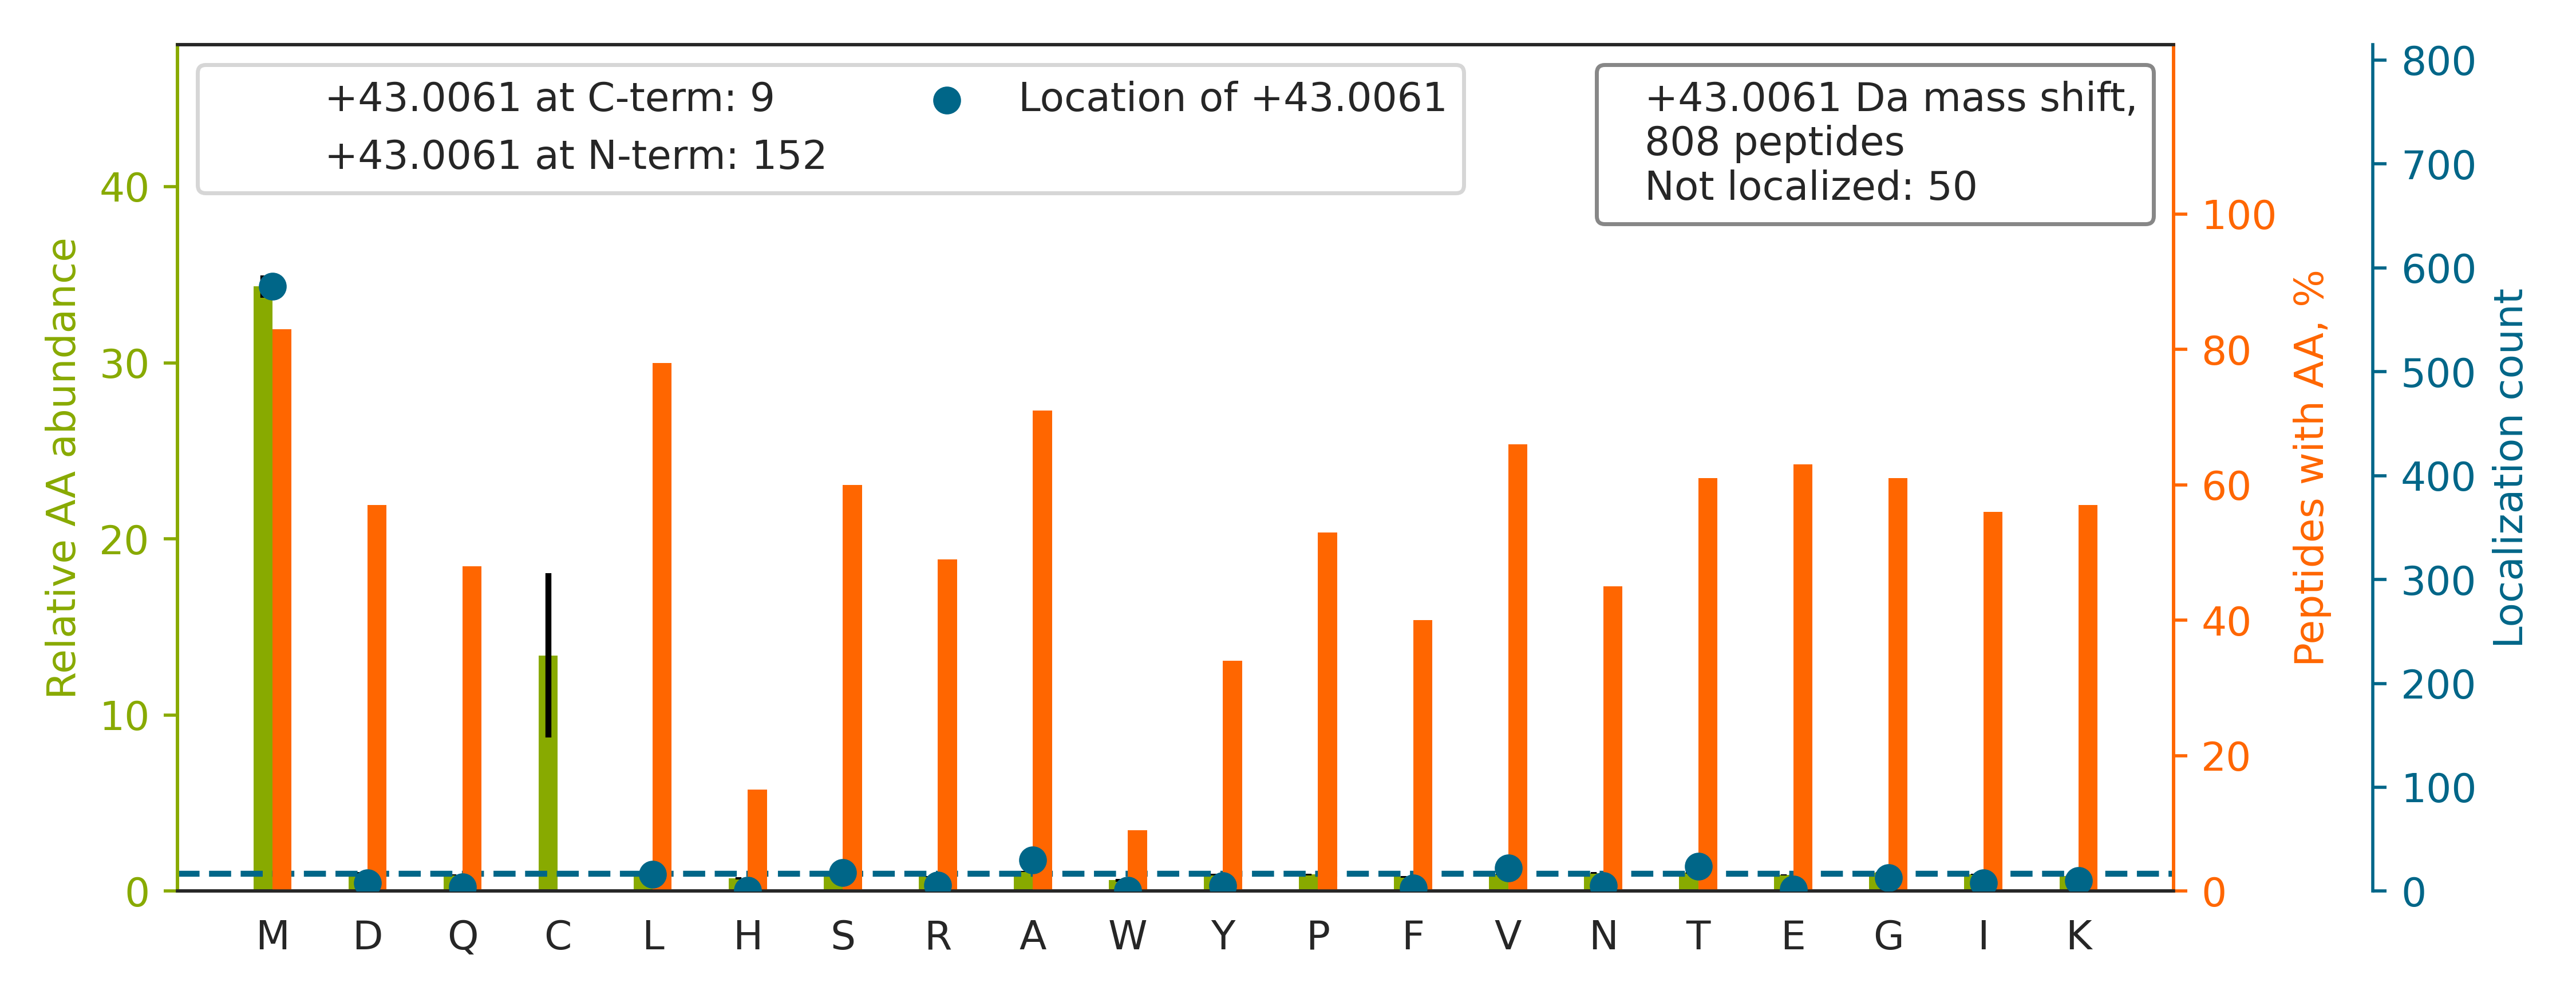

The data file committed next to this chart (first rows):
top isoform	localization score	spectrum
TTGIVMDS[+43]GDGVTHTVPIYEGYALPHAILR	0.9419	01CPTAC_COprospective_W_VU_20150901_01CO…
KDLYANNVLSGGT[+43]TMYPGIADR	0.5397	01CPTAC_COprospective_W_VU_20150901_01CO…
KDLYANTVLSGGTTMYPGIA[+43]DR	0.8942	01CPTAC_COprospective_W_VU_20150901_01CO…
LPTGYYFGASAGTGDLS[+43]DNHDIISMK	1	01CPTAC_COprospective_W_VU_20150901_01CO…
AIQLTYNPDESSK[+43]PNMIDAATLK	0.9389	01CPTAC_COprospective_W_VU_20150901_01CO…
IPEISIQDMT[+43]AQVTSPSGK	0.784	01CPTAC_COprospective_W_VU_20150901_01CO…
WGDAGAEYVVESTGVFTTM[+43]EK	0.3017	01CPTAC_COprospective_W_VU_20150901_01CO…
HYGPGWVSMA[+43]NAGK	0.9346	01CPTAC_COprospective_W_VU_20150901_01CO…
KGEPVSAEDLGVSGALTVLMK[+43]	0.7017	01CPTAC_COprospective_W_VU_20150901_01CO…
DFVAEPM[+43]GEKPVGSLAGIGEVLGK	0.5515	01CPTAC_COprospective_W_VU_20150901_01CO…
DLISHDEM[+43]FSDIYK	1	01CPTAC_COprospective_W_VU_20150901_01CO…
KTVTAM[+43]DVVYALK	0.9928	01CPTAC_COprospective_W_VU_20150901_01CO…
DLYANNVLSGGTTM[+43]YPGIADR	0.5342	01CPTAC_COprospective_W_VU_20150901_01CO…
DLYANTVLSGGTTM[+43]YPGIADR	0.9386	01CPTAC_COprospective_W_VU_20150901_01CO…
EMEENFAVEAANYQDTIGR		01CPTAC_COprospective_W_VU_20150901_01CO…
ELQSQISDTSVVLSM[+43]DNSR	0.9389	01CPTAC_COprospective_W_VU_20150901_01CO…
QGQYSPM[+43]AIEEQVAVIYAGVR	0.9938	01CPTAC_COprospective_W_VU_20150901_01CO…
AEVQNLGGELVVSGVDSAM[+43]SLIQAAK	0.9369	01CPTAC_COprospective_W_VU_20150901_01CO…
SSS[+43]HSRAGQSAAGAAPGGGVDTR	0.08503	01CPTAC_COprospective_W_VU_20150901_01CO…
EQQIVIQSSGGLSKDDIENM[+43]VK	0.9954	01CPTAC_COprospective_W_VU_20150901_01CO…
NQINALTSFVDASM[+43]VYGSEEPLAR	0.918	01CPTAC_COprospective_W_VU_20150901_01CO…
VIHDNFGIVEGLM[+43]TTVHAITATQK	0.8627	01CPTAC_COprospective_W_VU_20150901_01CO…
AIGVLTSGGDAQGM[+43]NAAVR	0.996	01CPTAC_COprospective_W_VU_20150901_01CO…
TTGIVLDSGDGVTHNVPIYEGYALPHAIM[+43]R	1	01CPTAC_COprospective_W_VU_20150901_01CO…
LQEEM[+43]LQREEAENTLQSFR	0.9997	01CPTAC_COprospective_W_VU_20150901_01CO…
TT[+43]PMTTQPPNPTFSLLQIGQR	0.6362	01CPTAC_COprospective_W_VU_20150901_01CO…
M[+43]SVQPTVSLGGFEITPPVVLR	0.919	01CPTAC_COprospective_W_VU_20150901_01CO…
TLVSTVGSM[+43]VFNEGEAQR	0.9359	01CPTAC_COprospective_W_VU_20150901_01CO…
DVDEAY[+43]MNKVELESR	0.005593	01CPTAC_COprospective_W_VU_20150901_01CO…
FVDGLM[+43]IHSGDPVNYYVDTAVR	0.9954	01CPTAC_COprospective_W_VU_20150901_01CO…
ILLQGTPVAQM[+43]TEDAVDAER	0.9401	01CPTAC_COprospective_W_VU_20150901_01CO…
APEAWDYGQGFVNEEM[+43]IR	0.9956	01CPTAC_COprospective_W_VU_20150901_01CO…
FFESFGDLSTPDAVM[+43]GNPK	0.9997	01CPTAC_COprospective_W_VU_20150901_01CO…
AAPLQGM[+43]LPGLLAPLR	1	01CPTAC_COprospective_W_VU_20150901_01CO…
LVQAAQM[+43]LQSDPYSVPAR	1	01CPTAC_COprospective_W_VU_20150901_01CO…
IMDPNIVGSEHYDVAR		01CPTAC_COprospective_W_VU_20150901_01CO…
VLYSNM[+43]LGEENTYLWR	0.9992	01CPTAC_COprospective_W_VU_20150901_01CO…
VLNNM[+43]EIGTSLFDEEGAK	0.9999	01CPTAC_COprospective_W_VU_20150901_01CO…
ADRDESSPYAAM[+43]LAAQDVAQR	0.973	01CPTAC_COprospective_W_VU_20150901_01CO…
AIAVLTSGGDAQGM[+43]NAAVR	0.9946	01CPTAC_COprospective_W_VU_20150901_01CO…
APVDFGYVGIDSILEQM[+43]R	0.9208	01CPTAC_COprospective_W_VU_20150901_01CO…
LQNEVESVTGM[+43]LNEAEGK	0.9967	01CPTAC_COprospective_W_VU_20150901_01CO…
IQTYLQSTKPIIDLYEEM[+43]GK	0.997	01CPTAC_COprospective_W_VU_20150901_01CO…
LVQLDSAISM[+43]ELWQEAFK	0.9349	01CPTAC_COprospective_W_VU_20150901_01CO…
KVVATTQM[+43]QAADAR	0.9939	01CPTAC_COprospective_W_VU_20150901_01CO…
NDYATM[+43]LPDSTEIDQDTINR	0.8771	01CPTAC_COprospective_W_VU_20150901_01CO…
SDQIGLPDFNAGAM[+43]ENWGLVTYR	0.9437	01CPTAC_COprospective_W_VU_20150901_01CO…
AANDAGYFNDEM[+43]APIEVK	0.938	01CPTAC_COprospective_W_VU_20150901_01CO…
LQPTWNDLGDKYNSM[+43]EDAK	0.8235	01CPTAC_COprospective_W_VU_20150901_01CO…
DIQM[+43]TQSPSTLSASVGDR	0.9883	01CPTAC_COprospective_W_VU_20150901_01CO…
ATSNVFAM[+43]FDQSQIQEFK	0.9283	01CPTAC_COprospective_W_VU_20150901_01CO…
EPTVDISPDTVGTLSLIM[+43]LAQAQEVFFLK	0.9994	01CPTAC_COprospective_W_VU_20150901_01CO…
VADGLPLAASM[+43]QEDEQSGR	0.932	01CPTAC_COprospective_W_VU_20150901_01CO…
GEADAM[+43]SLDGGYVYTAGK	0.9888	01CPTAC_COprospective_W_VU_20150901_01CO…
VLAVNQENEQLM[+43]EDYEK	1	01CPTAC_COprospective_W_VU_20150901_01CO…
ETADTDTADQVM[+43]ASFK	0.9347	01CPTAC_COprospective_W_VU_20150901_01CO…
IVAERPGTNSTGPAPM[+43]APPR	0.9394	01CPTAC_COprospective_W_VU_20150901_01CO…
VGEVTYVELLM[+43]DAEGK	0.9941	01CPTAC_COprospective_W_VU_20150901_01CO…
TVLELM[+43]NPEAQLPQVYPFAADLYQK	1	01CPTAC_COprospective_W_VU_20150901_01CO…
FFESFGDLSSPDAVM[+43]GNPK	0.9998	01CPTAC_COprospective_W_VU_20150901_01CO…
... 748 more rows
